Run: headless pygame with SDL's dummy video driver; simulated clock (each Clock.tick advances the game by its frame time, no real sleeping); random seed 0; keys injected as events and as key.get_pressed() state; no mouse input.
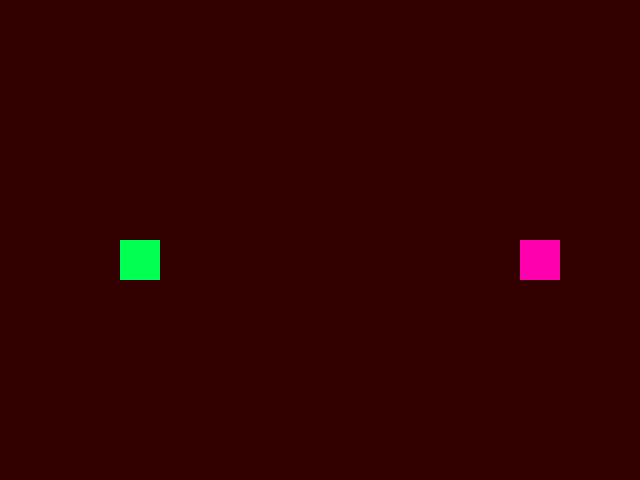
Frame 1 of 4 · flips 1–60 · no input
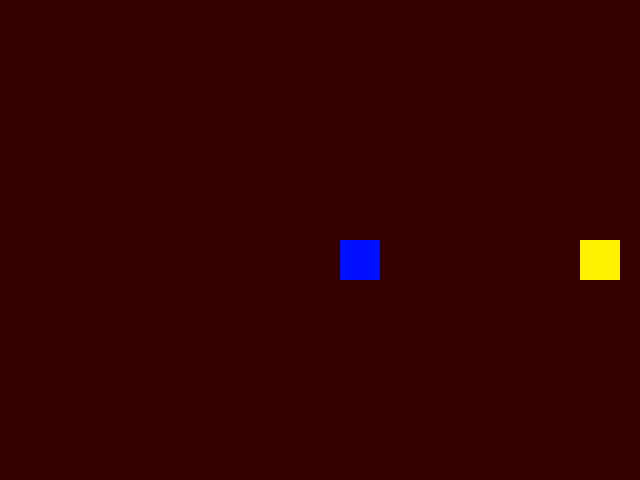
Frame 2 of 4 · flips 61–180 · tapped SPACE, RETURN · held RIGHT (→), D
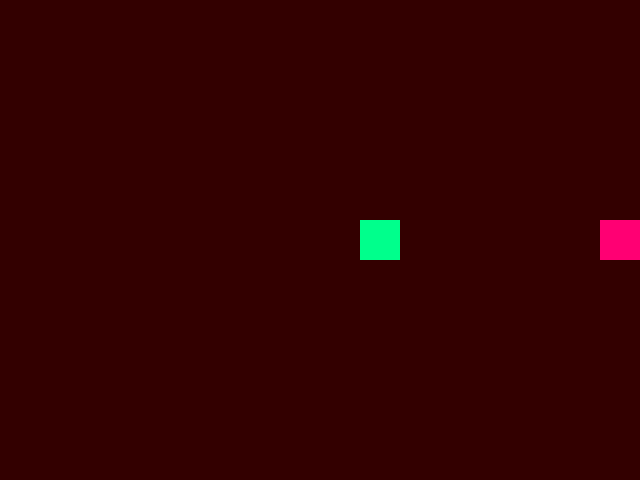
Frame 3 of 4 · flips 181–300 · held DOWN (↓), S
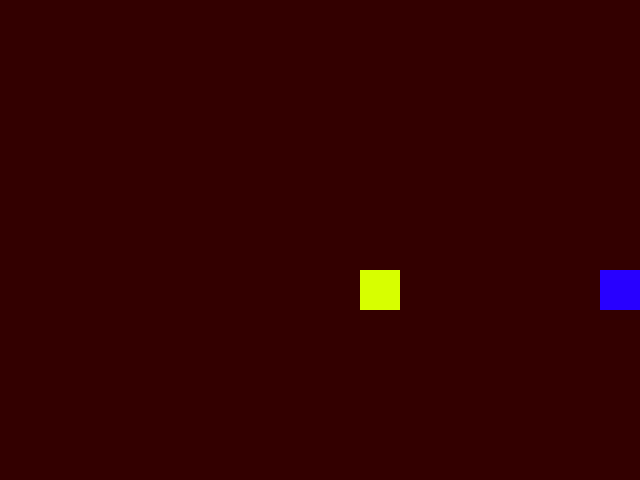
Frame 4 of 4 · flips 301–420 · held LEFT (←), A, UP (↑), W

The pygame program that drew these frames:

import pygame
import random
import time;


c = [255,0,0]
vt = 10 # Värvi muutumise kiirus

class Game:
    def __init__(self):
        pygame.init()                                               #Thank you for the base "engine" code @blimly & @Gorane7 <3
        
        self.window_size = (640, 480)
        self.window = pygame.display.set_mode((self.window_size), 
                                 pygame.RESIZABLE)                  #MIND BLOWN
        self.clock = pygame.time.Clock()

        self.wx, self.wy = pygame.display.get_surface().get_size()  #Get window resolution

        self.x, self.y = 120, self.wy/2            #Scalable starting position
        self.running = True

        self.moveX = 0                             #Initialize some values
        self.moveY = 0
        self.color = [100, 100, 100]

        self.x2, self.y2 = self.wx - 120,self.wy/2 #"I am proud of this" -silver

        self.moveX2 = 0
        self.moveY2 = 0

        self.end_counter = 0
        self.state = "ingame"
        self.end_surface = pygame.Surface(self.window_size)
        self.end_surface.fill((255, 0, 0))
        #############################
        self.cycle = 0
        #############################

        

    def event(self):
        event_list = pygame.event.get()
        self.x += self.moveX
        self.y += self.moveY
        self.x2 += self.moveX2                  #This is absolutely genius!
        self.y2 += self.moveY2
        self.color[0] = random.randint(0, 255)     #Will replace by smooth RGB fade later 
        self.color[1] = random.randint(0, 255)
        self.color[2] = random.randint(0, 255)
        for event in event_list:
            if event.type == pygame.QUIT:
                self.running = False
                break
            elif event.type == pygame.KEYDOWN:
                if event.key == pygame.K_ESCAPE:
                    self.running = False
                    break
                elif event.key == pygame.K_RIGHT:
                    self.moveX = 20
                    self.moveY = 0
                elif event.key == pygame.K_LEFT:
                    self.moveX =- 20
                    self.moveY = 0
                elif event.key == pygame.K_DOWN:
                    self.moveX = 0
                    self.moveY = 20
                elif event.key == pygame.K_UP:
                   self.moveX = 0
                   self.moveY =- 20
        for event in event_list:            #TIf in doubt, just double use the function and hope for the best LOL
            if event.type == pygame.QUIT:
                self.running = False
                break
            elif event.type == pygame.KEYDOWN:
                if event.key == pygame.K_ESCAPE:
                    self.running = False
                    break
                elif event.key == pygame.K_d:   #P2 controls
                    self.moveX2 = 20
                    self.moveY2 = 0
                elif event.key == pygame.K_a:
                    self.moveX2 =- 20
                    self.moveY2 = 0
                elif event.key == pygame.K_s:
                    self.moveX2 = 0
                    self.moveY2 = 20
                elif event.key == pygame.K_w:
                   self.moveX2 = 0
                   self.moveY2 =- 20

        if self.y < 0 :                 #P1 logic
            self.y = self.wy - 10
        if self.x > self.wx - 10:
            self.x = 0
        if self.x < 0:
            self.x = self.wx - 10
        if self.y > self.wy - 10:
            self.y = 0

        if self.y2 < 0:                 #P2 logic
            self.y2 = self.wy - 10
        if self.x2 > self.wx - 10:
            self.x2 = 0
        if self.x2 < 0:
            self.x2 = self.wx - 10
        if self.y2 > self.wy - 10:
            self.y2 = 0

################################## Ei puutu, eravaldus


        if(self.cycle==0): ## Suurenda teist väärtust
            c[1] += vt
            if(c[1] >= 255):
                c[1] = 255
                self.cycle=1
        elif(self.cycle==1): ## Hakka esimest väärtust vähendama
            c[0] -=vt
            if(c[0] <=0):
                c[0] = 0
                self.cycle=2
        elif(self.cycle==2): ## Hakka viimast väärtust suurendama
            c[2] +=vt
            if(c[2] >=255):
                c[2] = 255
                self.cycle=3
        elif(self.cycle==3): ## Hakka teist väärtust vähendama
            c[1] -=vt
            if(c[1] <=0):
                c[1] = 0
                self.cycle=4
        elif(self.cycle==4): ## Hakka esimest väärtust vähendama
            c[0] +=vt
            if(c[0] >=255):
                c[0] = 255
                self.cycle=5
        elif(self.cycle==5): ## Hakka esimest väärtust vähendama
            c[2] -=vt
            if(c[2] <= 0):
                c[2] = 0
                self.cycle=0











###################################

        print(self.x, self.y, "VS", self.x2, self.y2)   #Some debug code
        if abs((self.y - self.y2)) < 70 and abs((self.x - self.x2)) < 70:
            self.state = "gameover"


    def update(self):
        pass
        if self.state == "gameover":        #Budget endscreen logic
            self.end_counter += 10
            if self.end_counter >= 200:
                self.running = False

    def render(self):
        self.window.fill((51, 0, 0))
        pygame.draw.rect(self.window, (c[0], c[1], c[2]), (self.x, self.y, 40, 40))                  #Draw P1
        pygame.draw.rect(self.window, (255-c[0], 255-c[1], 255-c[2]), (self.x2, self.y2, 40, 40))    #And P2

        if self.state == "gameover":
            self.end_surface.set_alpha(self.end_counter)    #Render endscreen I think
            self.window.blit(self.end_surface, (0, 0))

        pygame.display.update()

    def run(self):
        while self.running:
            self.event()
            self.update()
            self.render()
            self.clock.tick(60)     #BAD BAD BAD BAD BAD BAD BAD BAD


if __name__ == '__main__':      #I honestly have no clue what this does
    game = Game()
    game.run()
    pygame.quit()
